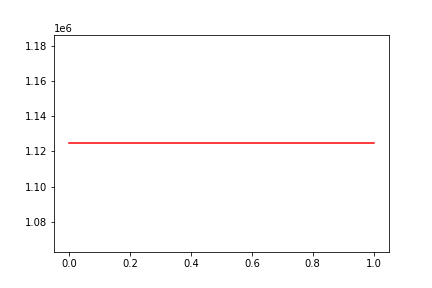

The table this chart was drawn from, first rows:
, date, assets
0, 0, 1124664
1, 20180411, 1124664
